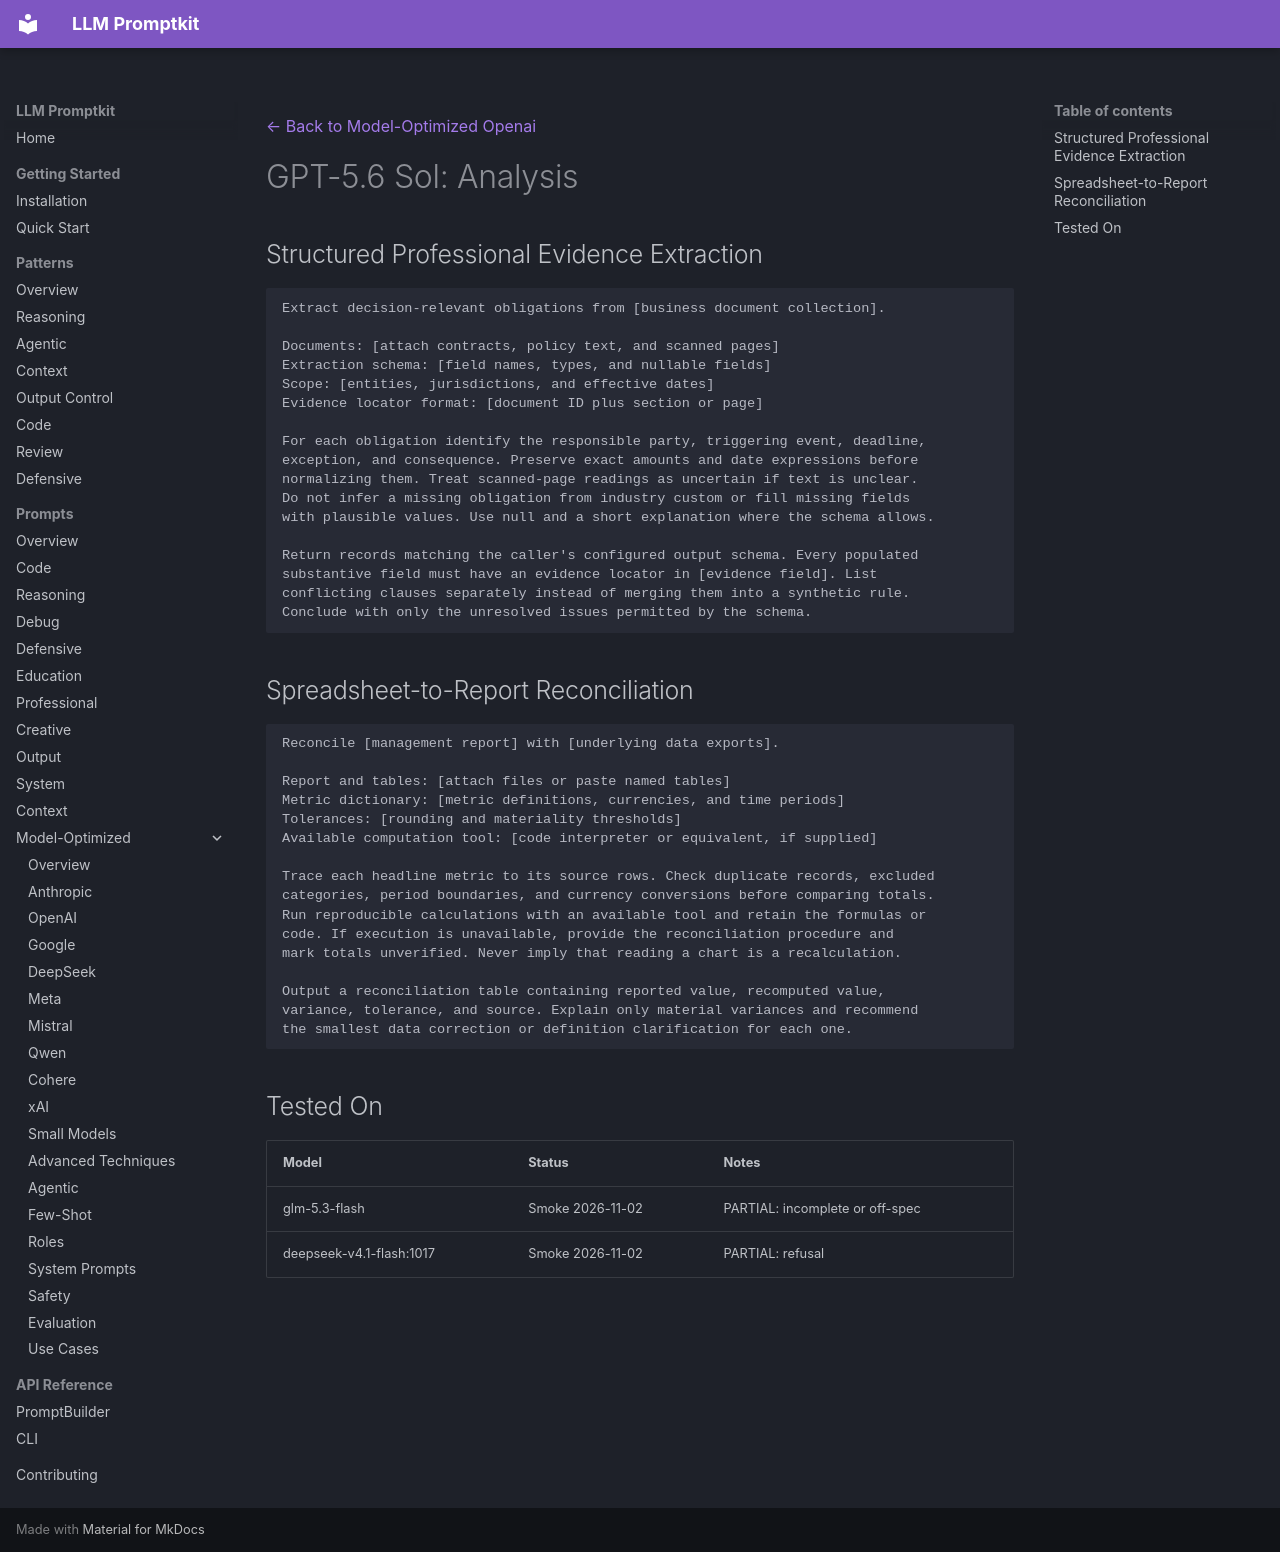

repository: Petsku01/promptkit · page: prompts/model-optimized/openai/gpt-5.6-sol-analysis/index.html · generator: mkdocs

---
category: "model-optimized"
title: "GPT-5.6 Sol: Analysis"
subcategory: "openai"
model: "gpt-5.6-sol"
source: "promptkit-authored"
---
[← Back to Model-Optimized Openai](../index.md)

# GPT-5.6 Sol: Analysis

## Structured Professional Evidence Extraction
```
Extract decision-relevant obligations from [business document collection].

Documents: [attach contracts, policy text, and scanned pages]
Extraction schema: [field names, types, and nullable fields]
Scope: [entities, jurisdictions, and effective dates]
Evidence locator format: [document ID plus section or page]

For each obligation identify the responsible party, triggering event, deadline,
exception, and consequence. Preserve exact amounts and date expressions before
normalizing them. Treat scanned-page readings as uncertain if text is unclear.
Do not infer a missing obligation from industry custom or fill missing fields
with plausible values. Use null and a short explanation where the schema allows.

Return records matching the caller's configured output schema. Every populated
substantive field must have an evidence locator in [evidence field]. List
conflicting clauses separately instead of merging them into a synthetic rule.
Conclude with only the unresolved issues permitted by the schema.
```

## Spreadsheet-to-Report Reconciliation
```
Reconcile [management report] with [underlying data exports].

Report and tables: [attach files or paste named tables]
Metric dictionary: [metric definitions, currencies, and time periods]
Tolerances: [rounding and materiality thresholds]
Available computation tool: [code interpreter or equivalent, if supplied]

Trace each headline metric to its source rows. Check duplicate records, excluded
categories, period boundaries, and currency conversions before comparing totals.
Run reproducible calculations with an available tool and retain the formulas or
code. If execution is unavailable, provide the reconciliation procedure and
mark totals unverified. Never imply that reading a chart is a recalculation.

Output a reconciliation table containing reported value, recomputed value,
variance, tolerance, and source. Explain only material variances and recommend
the smallest data correction or definition clarification for each one.
```

## Tested On

| Model | Status | Notes |
|-------|--------|-------|
| glm-5.3-flash | Smoke 2026-11-02 | PARTIAL: incomplete or off-spec |
| deepseek-v4.1-flash:1017 | Smoke 2026-11-02 | PARTIAL: refusal |
